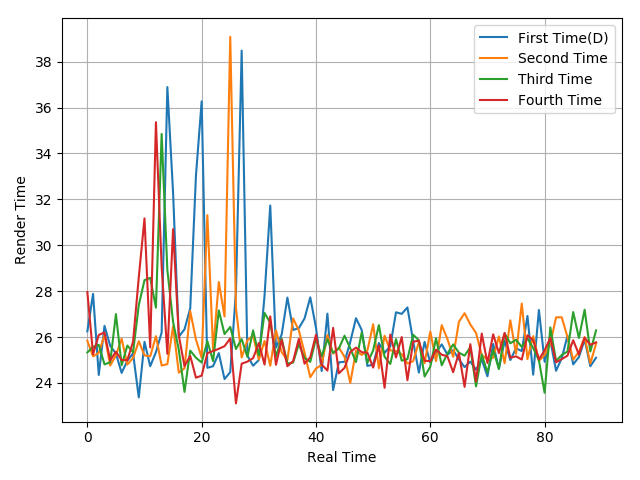

Values plotted in this chart, from the file beside it:
26.25, 27.88, 24.35, 26.49, 25.62, 25.28, 24.44, 24.97, 25.29, 23.37, 25.79, 24.73, 25.34, 26.2, 36.89, 32.29, 26.01, 26.34, 27.25, 33.03, 36.27, 24.66, 24.73, 25.3
25.84, 25.16, 25.31, 26.09, 24.76, 25.2, 25.93, 24.8, 25.09, 25.82, 25.2, 25.16, 26.04, 24.76, 24.82, 26.47, 24.45, 24.64, 27.13, 25.89, 25.1, 31.31, 25.44, 28.4
25.33, 25.57, 25.66, 24.81, 24.9, 27, 24.77, 25.63, 25.34, 27.39, 28.48, 28.58, 27.28, 34.85, 28.92, 26.66, 25.45, 23.61, 25.41, 25.1, 24.89, 25.82, 24.95, 27.16
27.96, 25.25, 26.09, 26.2, 24.98, 25.36, 25, 24.99, 25.8, 28.61, 31.17, 25.55, 35.36, 29.06, 25.27, 30.7, 26.07, 24.73, 25.18, 24.23, 24.32, 25.3, 25.39, 25.49
